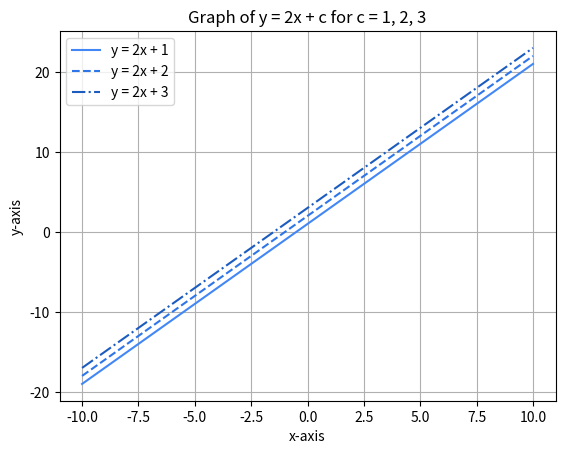

Generate this figure with matplotlib:
import numpy as np
import matplotlib.pyplot as plt
x = np.linspace(-10, 10, 400)
y1 = 2*x + 1
y2 = 2*x + 2
y3 = 2*x + 3
plt.plot(x, y1, linestyle='-', color='#4287f5', label='y = 2x + 1')
plt.plot(x, y2, linestyle='--', color='#2e76e8', label='y = 2x + 2')
plt.plot(x, y3, linestyle='-.', color='#1d5cbf', label='y = 2x + 3')
plt.xlabel('x-axis')
plt.ylabel('y-axis')
plt.title('Graph of y = 2x + c for c = 1, 2, 3')
plt.grid(True) 
plt.legend()
plt.show()